Labelled photos from "data", an image-classification folder in crumeike/ASTRA. The possible labels are: slight damage, moderate damage, extensive damage, complete damage, debris, undamaged.

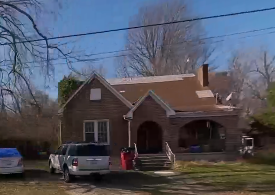
Label: extensive damage

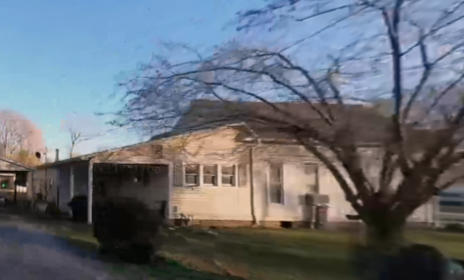
Label: moderate damage

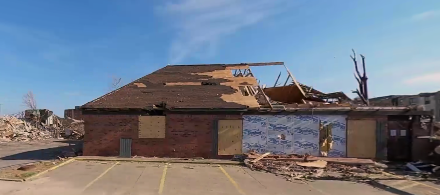
Label: complete damage

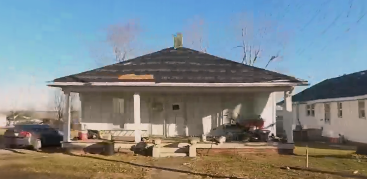
Label: slight damage

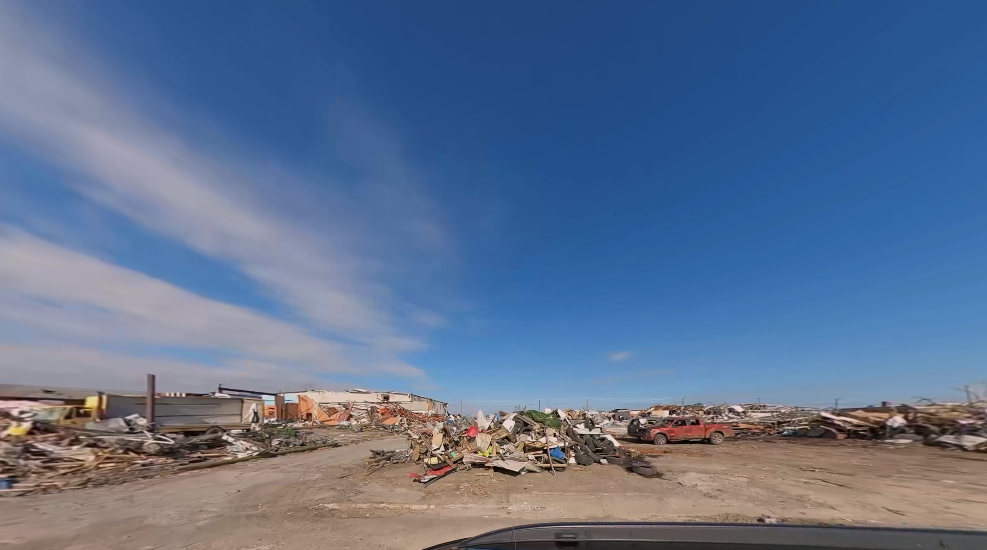
Label: debris

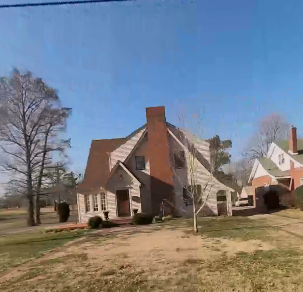
Label: undamaged
